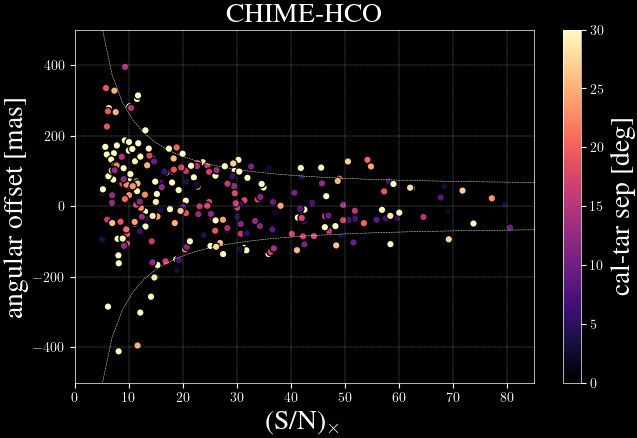

The table this chart was drawn from, first rows:
, snr, tau, delta_sep, mas
0, 8.835, 1.39, 16.88, 63.2
1, 10.08, 0.6833, 22.75, 31.06
2, 6.919, 0.208, 12.63, 9.454
3, 9.917, 1.771, 26, 80.48
4, 30.3, 2.884, 48.28, 131.1
5, 7.263, 3.293, 44.98, 149.7
6, 10.13, 6.222, 55.45, 282.8
7, 20.61, 2.195, 15.73, 99.77
8, 9.288, 4.097, 62.5, 186.2
9, 11.48, 1.533, 34.77, 69.69
10, 12.5, -1.454, 7.489, -66.11
11, 36.55, -1.453, 8.608, -66.03
12, 14.81, 0.2831, 2.664, 12.87
13, 12.15, -6.636, 43.01, -301.6
14, 25.13, -2.48, 55.34, -112.7
15, 30.74, -2.65, 25.9, -120.4
16, 14.98, -4.409, 73.43, -200.4
17, 41.11, -2.747, 25.76, -124.9
18, 19.98, 3.267, 66.46, 148.5
19, 15.22, 0.7558, 34.16, 34.35
20, 9.688, -1.739, 18.79, -79.04
21, 22.89, -0.5005, 12.71, -22.75
22, 18.36, -1.109, 16.14, -50.43
23, 38.09, 0.01981, 24.22, 0.9004
24, 8.5, -0.97, 18.92, -44.09
25, 27.76, 2.488, 61.18, 113.1
26, 30.74, -1.115, 11.66, -50.67
27, 5.151, 0.8205, 3.747, 37.29
28, 18.09, 2.129, 13.33, 96.79
29, 11.2, -0.4411, 0.001231, -20.05
30, 51.84, -0.7845, 6.75, -35.66
31, 58.94, -1.918, 1.393, -87.2
32, 58.07, 1.556, 6.75, 70.72
33, 5.959, 3.221, 35.73, 146.4
34, 11.16, -1.09, 58.61, -49.55
35, 33.85, 0.4201, 17.87, 19.09
36, 23.11, -0.01472, 15.33, -0.6693
37, 13.11, -1.272, 34.6, -57.8
38, 13.02, -0.3308, 47.53, -15.04
39, 7.816, 3.78, 56.84, 171.8
40, 11.17, 2.797, 28.85, 127.1
41, 11.56, 6.684, 41.82, 303.8
42, 18.37, 2.274, 18.59, 103.4
43, 69.06, -0.3315, 2.279, -15.07
44, 28.16, -1.445, 43.17, -65.68
45, 15.94, 1.458, 7.058, 66.27
46, 17.44, 3.582, 63.28, 162.8
47, 19.88, 0.1855, 3.198, 8.431
48, 11.55, 0.936, 78.4, 42.54
49, 19.24, 1.002, 31.52, 45.53
50, 13.1, 4.723, 54.94, 214.7
51, 49.64, 0.07712, 13.32, 3.506
52, 18.03, 1.472, 34.16, 66.91
53, 9.675, -2.342, 18.79, -106.5
54, 6.945, 0.6764, 12.71, 30.75
55, 9.914, 1.363, 42.77, 61.96
56, 42.08, -0.4651, 16.14, -21.14
57, 27.43, -0.8494, 24.22, -38.61
58, 10.06, 3.996, 61.18, 181.6
59, 34.35, 0.572, 11.66, 26
... 194 more rows
